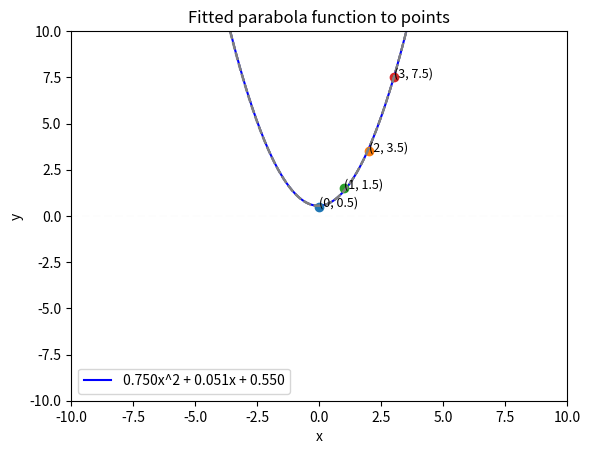
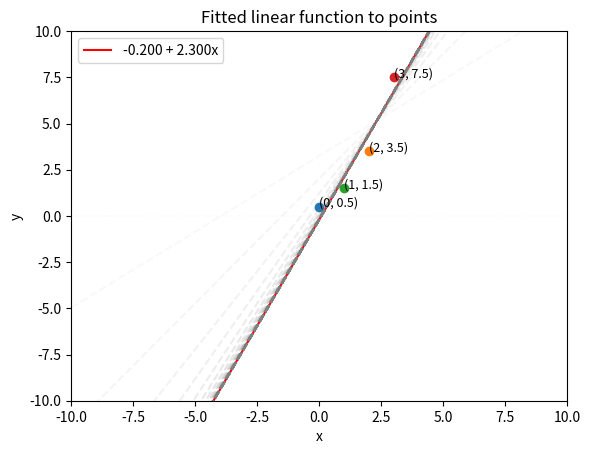

Reproduce these figures in Python, in order.
import numpy as np
import matplotlib.pyplot as plt

def newton_raphson(params, pts_list, func_type, tolerance=1e-7, iterations=100):
    hist = [tuple(params)]
    for i in range(iterations):
        old_params = params
        for j in range(len(params)):
            # recompute the derivatives at the latest params so each update sees the newest values of the others
            # where first, second correspond to the first and second derivatives of the MSE
            first, second = set_up_derivatives(pts_list, params, func_type)
            new_params = list(params)
            # guarding against particularly small or negative second derivatives (Newton-Raphson divergence cases)
            if second[j] < 1e-12:
                new_params[j] = params[j] - 0.1 * first[j]
            else:
                new_params[j] = params[j] - first[j] / second[j]
            params = tuple(new_params)
        hist.append(params)
        if max(abs(a - b) for a, b in zip(params, old_params)) < tolerance:
            break
    plot_fitted_func(pts_list, params, func_type, hist)
    return params, hist

def set_up_derivatives(pts_list, params, func_type):
    if func_type == 'parabola':
        B, C, D = params
        df_dB = df_dC = df_dD = 0.0
        df_d2B = df_d2C = df_d2D = 0.0
        for x, y in pts_list:
            f = B*x**2 + C*x + D - y
            df_dB += 2 * f * x**2
            df_d2B += 2 * x**2 * x**2
            df_dC += 2 * f * x
            df_d2C += 2 * x * x
            df_dD += 2 * f
            df_d2D += 2
        return [df_dB, df_dC, df_dD], [df_d2B, df_d2C, df_d2D]
    if func_type == 'linear':
        C_0, C_1 = params
        df_dC_0 = df_dC_1 = 0.0
        df_d2C_0 = df_d2C_1 = 0.0
        for x, y in pts_list:
            f = C_0 + C_1 * x - y
            df_dC_0 += 2 * f
            df_d2C_0 += 2
            df_dC_1 += 2 * f * x
            df_d2C_1 += 2 * x * x
        return [df_dC_0, df_dC_1], [df_d2C_0, df_d2C_1]

def plot_fitted_func(points_list, params, func_type, history):
    x_pts = np.linspace(-10, 10, 1000)
    if func_type == 'parabola':
        B, C, D = params
        y_curve = B*x_pts**2 + C*x_pts + D
        plt.plot(x_pts, y_curve, 'b-', label='{B:.3f}x^2 + {C:.3f}x + {D:.3f}'.format(B=B, C=C, D=D))
    elif func_type == 'linear':
        C_0, C_1 = params
        y_curve = C_0 + C_1 * x_pts
        plt.plot(x_pts, y_curve, 'r-', label='{C_0:.3f} + {C_1:.3f}x'.format(C_0=C_0, C_1=C_1))

    for i, (x_0, y_0) in enumerate(points_list):
        colour = plt.cm.tab10(i)
        plt.plot(x_0, y_0, 'o', color=colour)
        plt.text(x_0, y_0, f'({x_0}, {y_0})', fontsize=9, ha='left')

    if func_type == 'parabola':
        for k, param_guess in list(enumerate(history))[::20]:
            B_guess, C_guess, D_guess = param_guess
            y_guess = B_guess*x_pts**2 + C_guess*x_pts + D_guess
            plt.plot(x_pts, y_guess, '--', color='gray', alpha=(k + 1) / len(history))
    elif func_type == 'linear':
        for k, param_guess in enumerate(history):
            C_0_guess, C_1_guess = param_guess
            y_guess = C_0_guess + C_1_guess * x_pts
            plt.plot(x_pts, y_guess, '--', color='gray', alpha=(k + 1) / len(history))

    plt.xlim(-10, 10)
    plt.ylim(-10, 10)
    plt.title(f'Fitted {func_type} function to points')
    plt.xlabel('x')
    plt.ylabel('y')
    plt.legend()
    plt.show()

def main():
    ### EXAMPLE 1: Fit a parabola to the points.
    points = [(0, 0.5), (2, 3.5), (1, 1.5), (3, 7.5)]
    function = 'parabola'

    params, hist = newton_raphson((0, 0, 0), points, function, tolerance=1e-7, iterations=100)
    print(function, params, f"({len(hist) - 1} sweeps)")

    ### EXAMPLE 2: Fit a line to the points.
    function = 'linear'

    params, hist = newton_raphson((0, 0), points, function, tolerance=1e-7, iterations=100)
    print(function, params, f"({len(hist) - 1} sweeps)")

if __name__ == "__main__":
    main()
